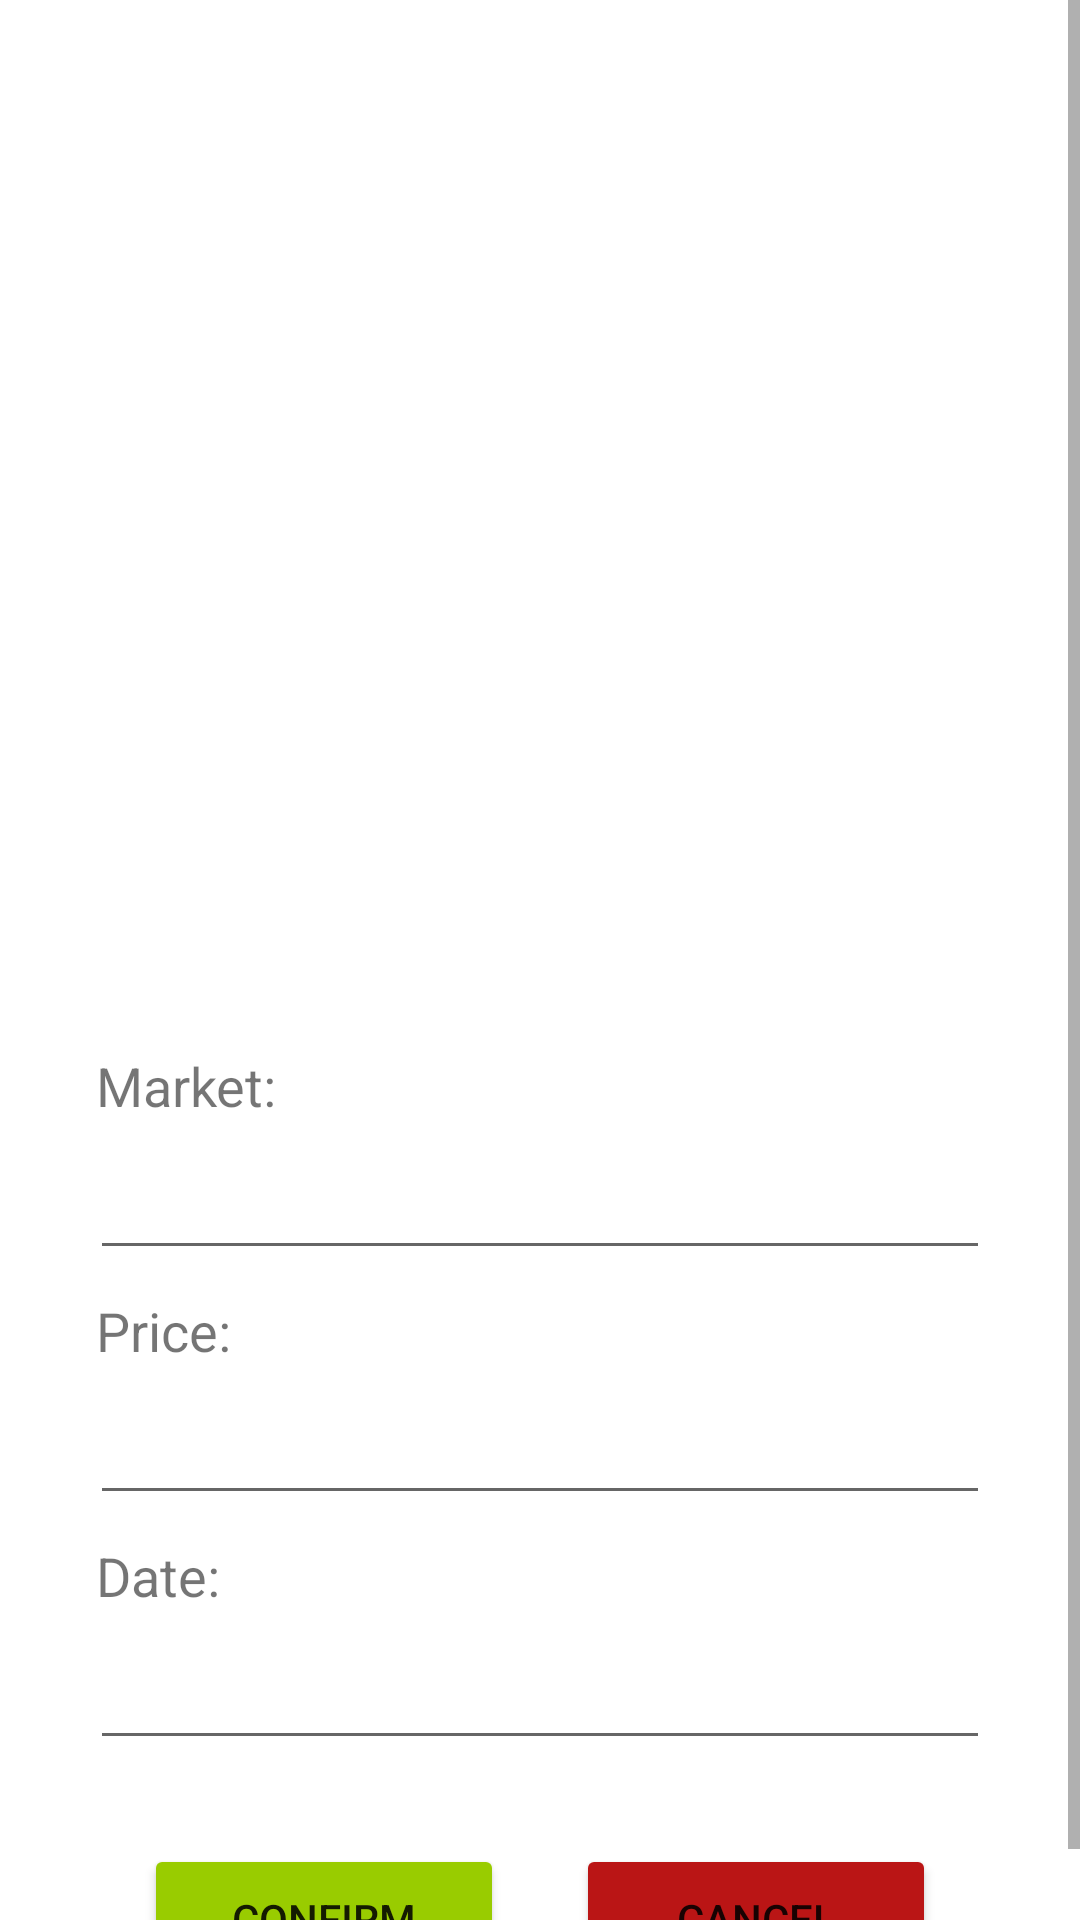

Reconstruct the res/layout file that produces this screen, plus the resources it refers to.
<!-- AndroidManifest.xml: application theme Theme.MojiRacuni -->
<!-- res/layout/activity_add_bill.xml -->
<?xml version="1.0" encoding="utf-8"?>
<ScrollView xmlns:android="http://schemas.android.com/apk/res/android"
    xmlns:app="http://schemas.android.com/apk/res-auto"
    xmlns:tools="http://schemas.android.com/tools"
    android:layout_width="match_parent"
    android:layout_height="match_parent"
    tools:context=".Add_Bill">


    <androidx.constraintlayout.widget.ConstraintLayout
        android:layout_width="match_parent"
        android:layout_height="wrap_content">

        <ImageView
            android:id="@+id/displayImageView"
            android:layout_width="300dp"
            android:layout_height="300dp"
            app:layout_constraintBottom_toBottomOf="parent"
            app:layout_constraintEnd_toEndOf="parent"
            app:layout_constraintHorizontal_bias="0.495"
            app:layout_constraintStart_toStartOf="parent"
            app:layout_constraintTop_toTopOf="parent"
            app:layout_constraintVertical_bias="0.092"
            app:srcCompat="@drawable/ic_launcher_background" />

        <TextView
            android:id="@+id/textView2"
            android:layout_width="wrap_content"
            android:layout_height="wrap_content"
            android:layout_marginStart="32dp"
            android:layout_marginLeft="32dp"
            android:layout_marginTop="16dp"
            android:text="Market:"
            android:textSize="18sp"
            app:layout_constraintStart_toStartOf="parent"
            app:layout_constraintTop_toBottomOf="@+id/displayImageView" />

        <EditText
            android:id="@+id/editTextTextMarket"
            android:layout_width="300dp"
            android:layout_height="wrap_content"
            android:layout_marginTop="8dp"
            android:ems="10"
            android:inputType="textPersonName"
            app:layout_constraintEnd_toEndOf="parent"
            app:layout_constraintStart_toStartOf="parent"
            app:layout_constraintTop_toBottomOf="@+id/textView2" />

        <TextView
            android:id="@+id/textView4"
            android:layout_width="wrap_content"
            android:layout_height="wrap_content"
            android:layout_marginStart="32dp"
            android:layout_marginLeft="32dp"
            android:layout_marginTop="8dp"
            android:text="Price:"
            android:textSize="18sp"
            app:layout_constraintStart_toStartOf="parent"
            app:layout_constraintTop_toBottomOf="@+id/editTextTextMarket" />

        <EditText
            android:id="@+id/editTextPrice"
            android:layout_width="300dp"
            android:layout_height="wrap_content"
            android:layout_marginTop="8dp"
            android:ems="10"
            android:inputType="textPersonName"
            app:layout_constraintEnd_toEndOf="parent"
            app:layout_constraintStart_toStartOf="parent"
            app:layout_constraintTop_toBottomOf="@+id/textView4" />

        <TextView
            android:id="@+id/textView5"
            android:layout_width="wrap_content"
            android:layout_height="wrap_content"
            android:layout_marginStart="32dp"
            android:layout_marginLeft="32dp"
            android:layout_marginTop="8dp"
            android:text="Date:"
            android:textSize="18sp"
            app:layout_constraintStart_toStartOf="parent"
            app:layout_constraintTop_toBottomOf="@+id/editTextPrice" />



        <EditText
            android:id="@+id/editTextDate"
            android:layout_width="300dp"
            android:layout_height="wrap_content"
            android:layout_marginTop="8dp"
            android:ems="10"
            android:inputType="date"
            app:layout_constraintEnd_toEndOf="parent"
            app:layout_constraintStart_toStartOf="parent"
            app:layout_constraintTop_toBottomOf="@+id/textView5" />

        <Button
            android:id="@+id/confirmButton"
            android:layout_width="120dp"
            android:layout_height="50dp"
            android:layout_marginStart="48dp"
            android:layout_marginLeft="48dp"
            android:layout_marginTop="28dp"
            android:text="Confirm"
            app:backgroundTint="@android:color/holo_green_light"
            app:layout_constraintBottom_toBottomOf="parent"
            app:layout_constraintStart_toStartOf="parent"
            app:layout_constraintTop_toBottomOf="@+id/editTextDate"
            app:layout_constraintVertical_bias="0.25" />

        <Button
            android:id="@+id/cancelButton"
            android:layout_width="120dp"
            android:layout_height="50dp"
            android:layout_marginTop="28dp"
            android:layout_marginEnd="48dp"
            android:layout_marginRight="48dp"
            android:text="Cancel"
            app:backgroundTint="@color/red"
            app:layout_constraintBottom_toBottomOf="parent"
            app:layout_constraintEnd_toEndOf="parent"
            app:layout_constraintTop_toBottomOf="@+id/editTextDate"
            app:layout_constraintVertical_bias="0.25"
            tools:ignore="MissingConstraints" />

    </androidx.constraintlayout.widget.ConstraintLayout>
</ScrollView>
<!-- resources referenced by this layout -->
<resources>
  <color name="red">#BA1515</color>
  <style name="Theme.MojiRacuni" parent="Theme.MaterialComponents.DayNight.DarkActionBar">
          
          <item name="colorPrimary">@color/Primary</item>
          <item name="colorPrimaryVariant">@color/Primary</item>
          <item name="colorOnPrimary">@color/white</item>
          
          <item name="colorSecondary">@color/teal_200</item>
          <item name="colorSecondaryVariant">@color/teal_700</item>
          <item name="colorOnSecondary">@color/black</item>
          
          <item name="android:statusBarColor" tools:targetApi="l">?attr/colorPrimaryVariant</item>
          
      </style>
  <color name="Primary">#0B85D6</color>
  <color name="white">#FFFFFFFF</color>
  <color name="teal_200">#FF03DAC5</color>
  <color name="teal_700">#FF018786</color>
  <color name="black">#FF000000</color>
</resources>
